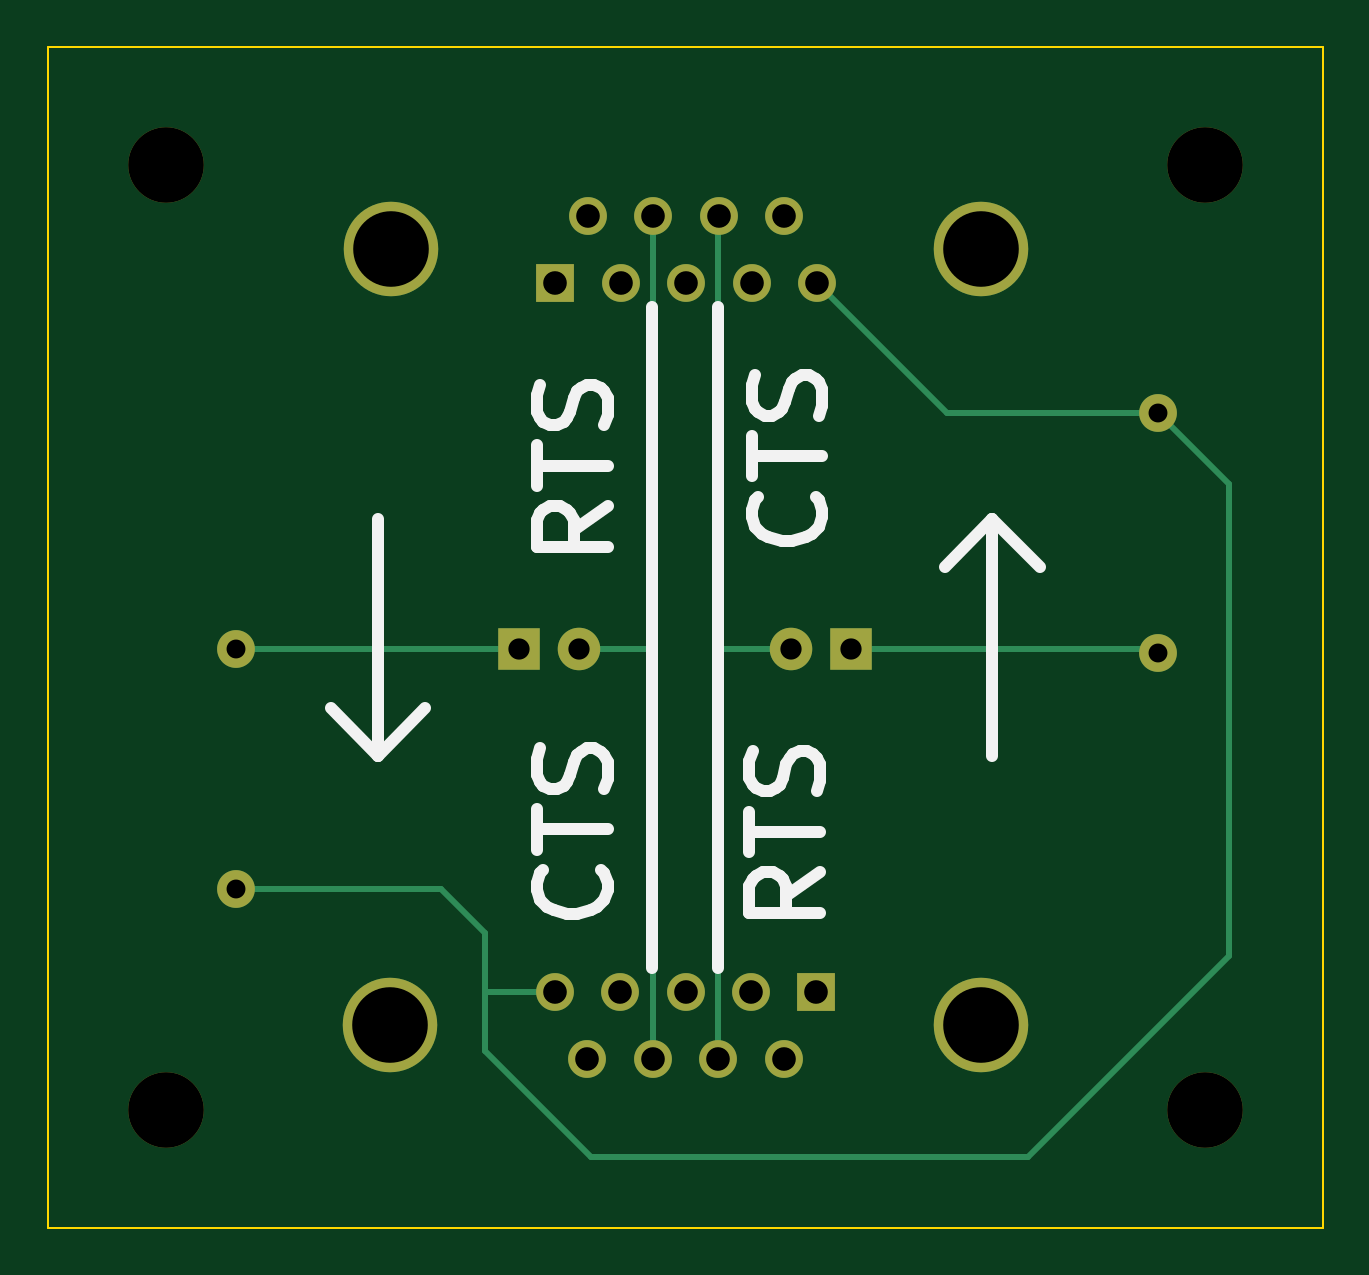
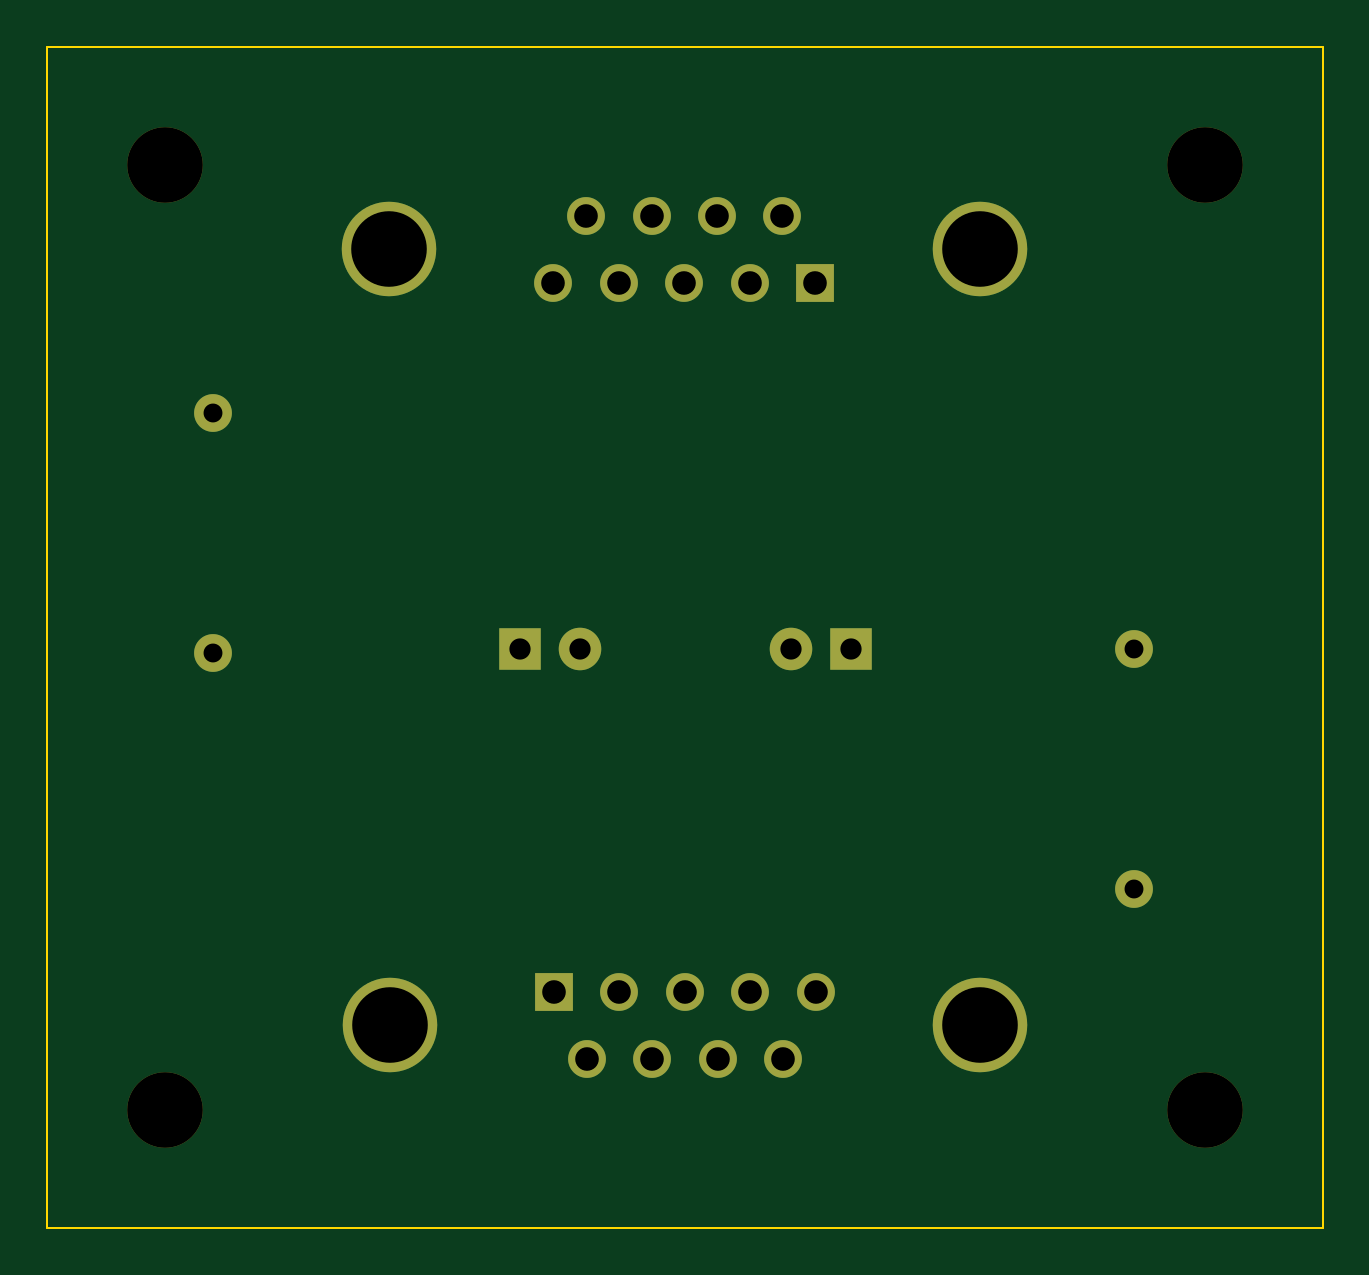
Circuit board: 11 layer files. Board 54.0 x 50.0 mm.
- bottom_copper: NullModemAdapter-B_Cu.gbl (1738 bytes)
- bottom_mask: NullModemAdapter-B_Mask.gbs (1563 bytes)
- paste: NullModemAdapter-B_Paste.gbp (495 bytes)
- bottom_silk: NullModemAdapter-B_Silkscreen.gbo (1573 bytes)
- outline: NullModemAdapter-Edge_Cuts.gm1 (655 bytes)
- top_copper: NullModemAdapter-F_Cu.gtl (2936 bytes)
- top_mask: NullModemAdapter-F_Mask.gts (1563 bytes)
- paste: NullModemAdapter-F_Paste.gtp (495 bytes)
- top_silk: NullModemAdapter-F_Silkscreen.gto (8514 bytes)
- drill: NullModemAdapter-NPTH.drl (388 bytes)
- drill: NullModemAdapter-PTH.drl (935 bytes)

=== bottom_copper: NullModemAdapter-B_Cu.gbl ===
G04 #@! TF.GenerationSoftware,KiCad,Pcbnew,7.0.5*
G04 #@! TF.CreationDate,2023-09-10T12:32:57+02:00*
G04 #@! TF.ProjectId,NullModemAdapter,4e756c6c-4d6f-4646-956d-416461707465,rev?*
G04 #@! TF.SameCoordinates,Original*
G04 #@! TF.FileFunction,Copper,L2,Bot*
G04 #@! TF.FilePolarity,Positive*
%FSLAX46Y46*%
G04 Gerber Fmt 4.6, Leading zero omitted, Abs format (unit mm)*
G04 Created by KiCad (PCBNEW 7.0.5) date 2023-09-10 12:32:57*
%MOMM*%
%LPD*%
G01*
G04 APERTURE LIST*
G04 #@! TA.AperFunction,ComponentPad*
%ADD10C,1.600000*%
G04 #@! TD*
G04 #@! TA.AperFunction,ComponentPad*
%ADD11R,1.600000X1.600000*%
G04 #@! TD*
G04 #@! TA.AperFunction,ComponentPad*
%ADD12C,4.000000*%
G04 #@! TD*
G04 #@! TA.AperFunction,ComponentPad*
%ADD13C,1.800000*%
G04 #@! TD*
G04 #@! TA.AperFunction,ComponentPad*
%ADD14R,1.800000X1.800000*%
G04 #@! TD*
G04 #@! TA.AperFunction,ComponentPad*
%ADD15O,1.600000X1.600000*%
G04 #@! TD*
G04 APERTURE END LIST*
D10*
X82855000Y-102840000D03*
X85625000Y-102840000D03*
X88395000Y-102840000D03*
X91165000Y-102840000D03*
X81470000Y-100000000D03*
X84240000Y-100000000D03*
X87010000Y-100000000D03*
X89780000Y-100000000D03*
D11*
X92550000Y-100000000D03*
D12*
X99510000Y-101420000D03*
X74510000Y-101420000D03*
X99535000Y-68570000D03*
X74535000Y-68570000D03*
D11*
X81495000Y-69990000D03*
D10*
X84265000Y-69990000D03*
X87035000Y-69990000D03*
X89805000Y-69990000D03*
X92575000Y-69990000D03*
X82880000Y-67150000D03*
X85650000Y-67150000D03*
X88420000Y-67150000D03*
X91190000Y-67150000D03*
D13*
X82500000Y-85500000D03*
D14*
X79960000Y-85500000D03*
D13*
X91460000Y-85500000D03*
D14*
X94000000Y-85500000D03*
D10*
X107000000Y-75500000D03*
D15*
X107000000Y-85660000D03*
D10*
X68000000Y-95660000D03*
D15*
X68000000Y-85500000D03*
M02*

=== bottom_mask: NullModemAdapter-B_Mask.gbs ===
G04 #@! TF.GenerationSoftware,KiCad,Pcbnew,7.0.5*
G04 #@! TF.CreationDate,2023-09-10T12:32:57+02:00*
G04 #@! TF.ProjectId,NullModemAdapter,4e756c6c-4d6f-4646-956d-416461707465,rev?*
G04 #@! TF.SameCoordinates,Original*
G04 #@! TF.FileFunction,Soldermask,Bot*
G04 #@! TF.FilePolarity,Negative*
%FSLAX46Y46*%
G04 Gerber Fmt 4.6, Leading zero omitted, Abs format (unit mm)*
G04 Created by KiCad (PCBNEW 7.0.5) date 2023-09-10 12:32:57*
%MOMM*%
%LPD*%
G01*
G04 APERTURE LIST*
%ADD10C,1.600000*%
%ADD11R,1.600000X1.600000*%
%ADD12C,4.000000*%
%ADD13C,1.800000*%
%ADD14R,1.800000X1.800000*%
%ADD15O,1.600000X1.600000*%
%ADD16C,3.200000*%
G04 APERTURE END LIST*
D10*
X82855000Y-102840000D03*
X85625000Y-102840000D03*
X88395000Y-102840000D03*
X91165000Y-102840000D03*
X81470000Y-100000000D03*
X84240000Y-100000000D03*
X87010000Y-100000000D03*
X89780000Y-100000000D03*
D11*
X92550000Y-100000000D03*
D12*
X99510000Y-101420000D03*
X74510000Y-101420000D03*
X99535000Y-68570000D03*
X74535000Y-68570000D03*
D11*
X81495000Y-69990000D03*
D10*
X84265000Y-69990000D03*
X87035000Y-69990000D03*
X89805000Y-69990000D03*
X92575000Y-69990000D03*
X82880000Y-67150000D03*
X85650000Y-67150000D03*
X88420000Y-67150000D03*
X91190000Y-67150000D03*
D13*
X82500000Y-85500000D03*
D14*
X79960000Y-85500000D03*
D13*
X91460000Y-85500000D03*
D14*
X94000000Y-85500000D03*
D10*
X107000000Y-75500000D03*
D15*
X107000000Y-85660000D03*
D10*
X68000000Y-95660000D03*
D15*
X68000000Y-85500000D03*
D16*
X65000000Y-65000000D03*
X109000000Y-65000000D03*
X109000000Y-105000000D03*
X65000000Y-105000000D03*
M02*

=== paste: NullModemAdapter-B_Paste.gbp ===
G04 #@! TF.GenerationSoftware,KiCad,Pcbnew,7.0.5*
G04 #@! TF.CreationDate,2023-09-10T12:32:57+02:00*
G04 #@! TF.ProjectId,NullModemAdapter,4e756c6c-4d6f-4646-956d-416461707465,rev?*
G04 #@! TF.SameCoordinates,Original*
G04 #@! TF.FileFunction,Paste,Bot*
G04 #@! TF.FilePolarity,Positive*
%FSLAX46Y46*%
G04 Gerber Fmt 4.6, Leading zero omitted, Abs format (unit mm)*
G04 Created by KiCad (PCBNEW 7.0.5) date 2023-09-10 12:32:57*
%MOMM*%
%LPD*%
G01*
G04 APERTURE LIST*
G04 APERTURE END LIST*
M02*

=== bottom_silk: NullModemAdapter-B_Silkscreen.gbo ===
G04 #@! TF.GenerationSoftware,KiCad,Pcbnew,7.0.5*
G04 #@! TF.CreationDate,2023-09-10T12:32:57+02:00*
G04 #@! TF.ProjectId,NullModemAdapter,4e756c6c-4d6f-4646-956d-416461707465,rev?*
G04 #@! TF.SameCoordinates,Original*
G04 #@! TF.FileFunction,Legend,Bot*
G04 #@! TF.FilePolarity,Positive*
%FSLAX46Y46*%
G04 Gerber Fmt 4.6, Leading zero omitted, Abs format (unit mm)*
G04 Created by KiCad (PCBNEW 7.0.5) date 2023-09-10 12:32:57*
%MOMM*%
%LPD*%
G01*
G04 APERTURE LIST*
%ADD10C,1.600000*%
%ADD11R,1.600000X1.600000*%
%ADD12C,4.000000*%
%ADD13C,1.800000*%
%ADD14R,1.800000X1.800000*%
%ADD15O,1.600000X1.600000*%
%ADD16C,3.200000*%
G04 APERTURE END LIST*
%LPC*%
D10*
X82855000Y-102840000D03*
X85625000Y-102840000D03*
X88395000Y-102840000D03*
X91165000Y-102840000D03*
X81470000Y-100000000D03*
X84240000Y-100000000D03*
X87010000Y-100000000D03*
X89780000Y-100000000D03*
D11*
X92550000Y-100000000D03*
D12*
X99510000Y-101420000D03*
X74510000Y-101420000D03*
X99535000Y-68570000D03*
X74535000Y-68570000D03*
D11*
X81495000Y-69990000D03*
D10*
X84265000Y-69990000D03*
X87035000Y-69990000D03*
X89805000Y-69990000D03*
X92575000Y-69990000D03*
X82880000Y-67150000D03*
X85650000Y-67150000D03*
X88420000Y-67150000D03*
X91190000Y-67150000D03*
D13*
X82500000Y-85500000D03*
D14*
X79960000Y-85500000D03*
D13*
X91460000Y-85500000D03*
D14*
X94000000Y-85500000D03*
D10*
X107000000Y-75500000D03*
D15*
X107000000Y-85660000D03*
D10*
X68000000Y-95660000D03*
D15*
X68000000Y-85500000D03*
D16*
X65000000Y-65000000D03*
X109000000Y-65000000D03*
X109000000Y-105000000D03*
X65000000Y-105000000D03*
%LPD*%
M02*

=== outline: NullModemAdapter-Edge_Cuts.gm1 ===
G04 #@! TF.GenerationSoftware,KiCad,Pcbnew,7.0.5*
G04 #@! TF.CreationDate,2023-09-10T12:32:57+02:00*
G04 #@! TF.ProjectId,NullModemAdapter,4e756c6c-4d6f-4646-956d-416461707465,rev?*
G04 #@! TF.SameCoordinates,Original*
G04 #@! TF.FileFunction,Profile,NP*
%FSLAX46Y46*%
G04 Gerber Fmt 4.6, Leading zero omitted, Abs format (unit mm)*
G04 Created by KiCad (PCBNEW 7.0.5) date 2023-09-10 12:32:57*
%MOMM*%
%LPD*%
G01*
G04 APERTURE LIST*
G04 #@! TA.AperFunction,Profile*
%ADD10C,0.100000*%
G04 #@! TD*
G04 APERTURE END LIST*
D10*
X60000000Y-60000000D02*
X114000000Y-60000000D01*
X114000000Y-110000000D01*
X60000000Y-110000000D01*
X60000000Y-60000000D01*
M02*

=== top_copper: NullModemAdapter-F_Cu.gtl ===
G04 #@! TF.GenerationSoftware,KiCad,Pcbnew,7.0.5*
G04 #@! TF.CreationDate,2023-09-10T12:32:57+02:00*
G04 #@! TF.ProjectId,NullModemAdapter,4e756c6c-4d6f-4646-956d-416461707465,rev?*
G04 #@! TF.SameCoordinates,Original*
G04 #@! TF.FileFunction,Copper,L1,Top*
G04 #@! TF.FilePolarity,Positive*
%FSLAX46Y46*%
G04 Gerber Fmt 4.6, Leading zero omitted, Abs format (unit mm)*
G04 Created by KiCad (PCBNEW 7.0.5) date 2023-09-10 12:32:57*
%MOMM*%
%LPD*%
G01*
G04 APERTURE LIST*
G04 #@! TA.AperFunction,ComponentPad*
%ADD10C,1.600000*%
G04 #@! TD*
G04 #@! TA.AperFunction,ComponentPad*
%ADD11R,1.600000X1.600000*%
G04 #@! TD*
G04 #@! TA.AperFunction,ComponentPad*
%ADD12C,4.000000*%
G04 #@! TD*
G04 #@! TA.AperFunction,ComponentPad*
%ADD13C,1.800000*%
G04 #@! TD*
G04 #@! TA.AperFunction,ComponentPad*
%ADD14R,1.800000X1.800000*%
G04 #@! TD*
G04 #@! TA.AperFunction,ComponentPad*
%ADD15O,1.600000X1.600000*%
G04 #@! TD*
G04 #@! TA.AperFunction,Conductor*
%ADD16C,0.250000*%
G04 #@! TD*
G04 APERTURE END LIST*
D10*
X82855000Y-102840000D03*
X85625000Y-102840000D03*
X88395000Y-102840000D03*
X91165000Y-102840000D03*
X81470000Y-100000000D03*
X84240000Y-100000000D03*
X87010000Y-100000000D03*
X89780000Y-100000000D03*
D11*
X92550000Y-100000000D03*
D12*
X99510000Y-101420000D03*
X74510000Y-101420000D03*
X99535000Y-68570000D03*
X74535000Y-68570000D03*
D11*
X81495000Y-69990000D03*
D10*
X84265000Y-69990000D03*
X87035000Y-69990000D03*
X89805000Y-69990000D03*
X92575000Y-69990000D03*
X82880000Y-67150000D03*
X85650000Y-67150000D03*
X88420000Y-67150000D03*
X91190000Y-67150000D03*
D13*
X82500000Y-85500000D03*
D14*
X79960000Y-85500000D03*
D13*
X91460000Y-85500000D03*
D14*
X94000000Y-85500000D03*
D10*
X107000000Y-75500000D03*
D15*
X107000000Y-85660000D03*
D10*
X68000000Y-95660000D03*
D15*
X68000000Y-85500000D03*
D16*
X79960000Y-85500000D02*
X68000000Y-85500000D01*
X106840000Y-85500000D02*
X107000000Y-85660000D01*
X94000000Y-85500000D02*
X106840000Y-85500000D01*
X81470000Y-100000000D02*
X78500000Y-100000000D01*
X78500000Y-100000000D02*
X78500000Y-97500000D01*
X78500000Y-102500000D02*
X78500000Y-100000000D01*
X76660000Y-95660000D02*
X68000000Y-95660000D01*
X83000000Y-107000000D02*
X78500000Y-102500000D01*
X101500000Y-107000000D02*
X83000000Y-107000000D01*
X110000000Y-98500000D02*
X101500000Y-107000000D01*
X78500000Y-97500000D02*
X76660000Y-95660000D01*
X110000000Y-78500000D02*
X110000000Y-98500000D01*
X107000000Y-75500000D02*
X110000000Y-78500000D01*
X98085000Y-75500000D02*
X107000000Y-75500000D01*
X92575000Y-69990000D02*
X98085000Y-75500000D01*
X82500000Y-85500000D02*
X85625000Y-85500000D01*
X85625000Y-85500000D02*
X85625000Y-67175000D01*
X85625000Y-102840000D02*
X85625000Y-85500000D01*
X91460000Y-85500000D02*
X88395000Y-85500000D01*
X88395000Y-85500000D02*
X88395000Y-67175000D01*
X88395000Y-102840000D02*
X88395000Y-85500000D01*
X88395000Y-67175000D02*
X88420000Y-67150000D01*
X85625000Y-67175000D02*
X85650000Y-67150000D01*
M02*

=== top_mask: NullModemAdapter-F_Mask.gts ===
G04 #@! TF.GenerationSoftware,KiCad,Pcbnew,7.0.5*
G04 #@! TF.CreationDate,2023-09-10T12:32:57+02:00*
G04 #@! TF.ProjectId,NullModemAdapter,4e756c6c-4d6f-4646-956d-416461707465,rev?*
G04 #@! TF.SameCoordinates,Original*
G04 #@! TF.FileFunction,Soldermask,Top*
G04 #@! TF.FilePolarity,Negative*
%FSLAX46Y46*%
G04 Gerber Fmt 4.6, Leading zero omitted, Abs format (unit mm)*
G04 Created by KiCad (PCBNEW 7.0.5) date 2023-09-10 12:32:57*
%MOMM*%
%LPD*%
G01*
G04 APERTURE LIST*
%ADD10C,1.600000*%
%ADD11R,1.600000X1.600000*%
%ADD12C,4.000000*%
%ADD13C,1.800000*%
%ADD14R,1.800000X1.800000*%
%ADD15O,1.600000X1.600000*%
%ADD16C,3.200000*%
G04 APERTURE END LIST*
D10*
X82855000Y-102840000D03*
X85625000Y-102840000D03*
X88395000Y-102840000D03*
X91165000Y-102840000D03*
X81470000Y-100000000D03*
X84240000Y-100000000D03*
X87010000Y-100000000D03*
X89780000Y-100000000D03*
D11*
X92550000Y-100000000D03*
D12*
X99510000Y-101420000D03*
X74510000Y-101420000D03*
X99535000Y-68570000D03*
X74535000Y-68570000D03*
D11*
X81495000Y-69990000D03*
D10*
X84265000Y-69990000D03*
X87035000Y-69990000D03*
X89805000Y-69990000D03*
X92575000Y-69990000D03*
X82880000Y-67150000D03*
X85650000Y-67150000D03*
X88420000Y-67150000D03*
X91190000Y-67150000D03*
D13*
X82500000Y-85500000D03*
D14*
X79960000Y-85500000D03*
D13*
X91460000Y-85500000D03*
D14*
X94000000Y-85500000D03*
D10*
X107000000Y-75500000D03*
D15*
X107000000Y-85660000D03*
D10*
X68000000Y-95660000D03*
D15*
X68000000Y-85500000D03*
D16*
X65000000Y-65000000D03*
X109000000Y-65000000D03*
X109000000Y-105000000D03*
X65000000Y-105000000D03*
M02*

=== paste: NullModemAdapter-F_Paste.gtp ===
G04 #@! TF.GenerationSoftware,KiCad,Pcbnew,7.0.5*
G04 #@! TF.CreationDate,2023-09-10T12:32:57+02:00*
G04 #@! TF.ProjectId,NullModemAdapter,4e756c6c-4d6f-4646-956d-416461707465,rev?*
G04 #@! TF.SameCoordinates,Original*
G04 #@! TF.FileFunction,Paste,Top*
G04 #@! TF.FilePolarity,Positive*
%FSLAX46Y46*%
G04 Gerber Fmt 4.6, Leading zero omitted, Abs format (unit mm)*
G04 Created by KiCad (PCBNEW 7.0.5) date 2023-09-10 12:32:57*
%MOMM*%
%LPD*%
G01*
G04 APERTURE LIST*
G04 APERTURE END LIST*
M02*

=== top_silk: NullModemAdapter-F_Silkscreen.gto (8514 bytes, source omitted) ===
=== drill: NullModemAdapter-NPTH.drl ===
M48
; DRILL file {KiCad 7.0.5} date Sun Sep 10 12:33:06 2023
; FORMAT={-:-/ absolute / metric / decimal}
; #@! TF.CreationDate,2023-09-10T12:33:06+02:00
; #@! TF.GenerationSoftware,Kicad,Pcbnew,7.0.5
; #@! TF.FileFunction,NonPlated,1,2,NPTH
FMAT,2
METRIC
; #@! TA.AperFunction,NonPlated,NPTH,ComponentDrill
T1C3.200
%
G90
G05
T1
X65.0Y-65.0
X65.0Y-105.0
X109.0Y-65.0
X109.0Y-105.0
T0
M30

=== drill: NullModemAdapter-PTH.drl ===
M48
; DRILL file {KiCad 7.0.5} date Sun Sep 10 12:33:06 2023
; FORMAT={-:-/ absolute / metric / decimal}
; #@! TF.CreationDate,2023-09-10T12:33:06+02:00
; #@! TF.GenerationSoftware,Kicad,Pcbnew,7.0.5
; #@! TF.FileFunction,Plated,1,2,PTH
FMAT,2
METRIC
; #@! TA.AperFunction,Plated,PTH,ComponentDrill
T1C0.800
; #@! TA.AperFunction,Plated,PTH,ComponentDrill
T2C0.900
; #@! TA.AperFunction,Plated,PTH,ComponentDrill
T3C1.000
; #@! TA.AperFunction,Plated,PTH,ComponentDrill
T4C3.200
%
G90
G05
T1
X68.0Y-85.5
X68.0Y-95.66
X107.0Y-75.5
X107.0Y-85.66
T2
X79.96Y-85.5
X82.5Y-85.5
X91.46Y-85.5
X94.0Y-85.5
T3
X81.47Y-100.0
X81.495Y-69.99
X82.855Y-102.84
X82.88Y-67.15
X84.24Y-100.0
X84.265Y-69.99
X85.625Y-102.84
X85.65Y-67.15
X87.01Y-100.0
X87.035Y-69.99
X88.395Y-102.84
X88.42Y-67.15
X89.78Y-100.0
X89.805Y-69.99
X91.165Y-102.84
X91.19Y-67.15
X92.55Y-100.0
X92.575Y-69.99
T4
X74.51Y-101.42
X74.535Y-68.57
X99.51Y-101.42
X99.535Y-68.57
T0
M30

